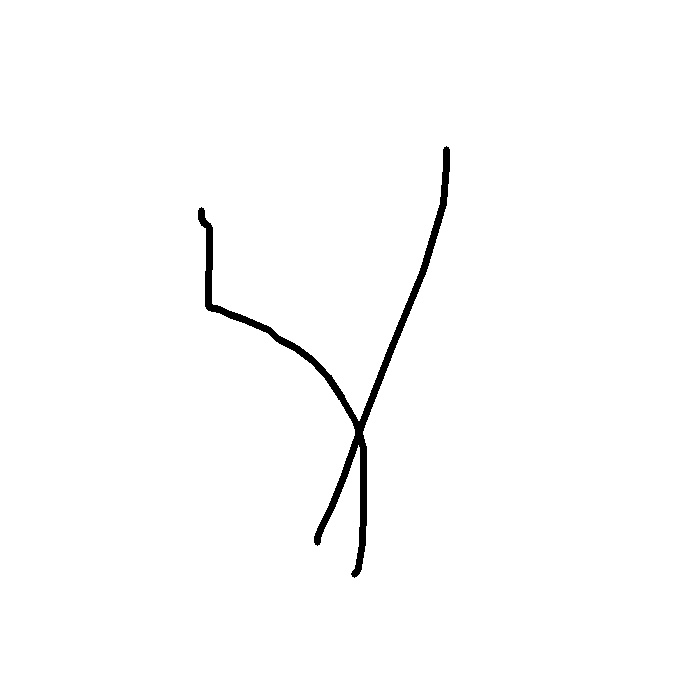

Data behind this chart, as committed beside it:
4.460000000000000000e+02, 4.460000000000000000e+02, 4.460000000000000000e+02, 4.430000000000000000e+02, 4.230000000000000000e+02, 3.910000000000000000e+02, 3.630000000000000000e+02, 3.430000000000000000e+02, 3.310000000000000000e+02, 3.210000000000000000e+02, 3.170000000000000000e+02, 3.170000000000000000e+02, 3.170000000000000000e+02, 3.540000000000000000e+02, 3.540000000000000000e+02, 3.560000000000000000e+02, 3.580000000000000000e+02, 3.580000000000000000e+02, 3.620000000000000000e+02, 3.630000000000000000e+02, 3.630000000000000000e+02, 3.630000000000000000e+02, 3.560000000000000000e+02, 3.410000000000000000e+02
1.490000000000000000e+02, 1.540000000000000000e+02, 1.650000000000000000e+02, 2.030000000000000000e+02, 2.700000000000000000e+02, 3.480000000000000000e+02, 4.200000000000000000e+02, 4.770000000000000000e+02, 5.070000000000000000e+02, 5.270000000000000000e+02, 5.370000000000000000e+02, 5.400000000000000000e+02, 5.420000000000000000e+02, 5.740000000000000000e+02, 5.730000000000000000e+02, 5.720000000000000000e+02, 5.680000000000000000e+02, 5.670000000000000000e+02, 5.430000000000000000e+02, 5.090000000000000000e+02, 4.780000000000000000e+02, 4.480000000000000000e+02, 4.230000000000000000e+02, 3.970000000000000000e+02
1.000000000000000000e+00, 4.000000000000000000e+00, 4.000000000000000000e+00, 4.000000000000000000e+00, 4.000000000000000000e+00, 4.000000000000000000e+00, 4.000000000000000000e+00, 4.000000000000000000e+00, 4.000000000000000000e+00, 4.000000000000000000e+00, 4.000000000000000000e+00, 4.000000000000000000e+00, 4.000000000000000000e+00, 1.000000000000000000e+00, 4.000000000000000000e+00, 4.000000000000000000e+00, 4.000000000000000000e+00, 4.000000000000000000e+00, 4.000000000000000000e+00, 4.000000000000000000e+00, 4.000000000000000000e+00, 4.000000000000000000e+00, 4.000000000000000000e+00, 4.000000000000000000e+00
